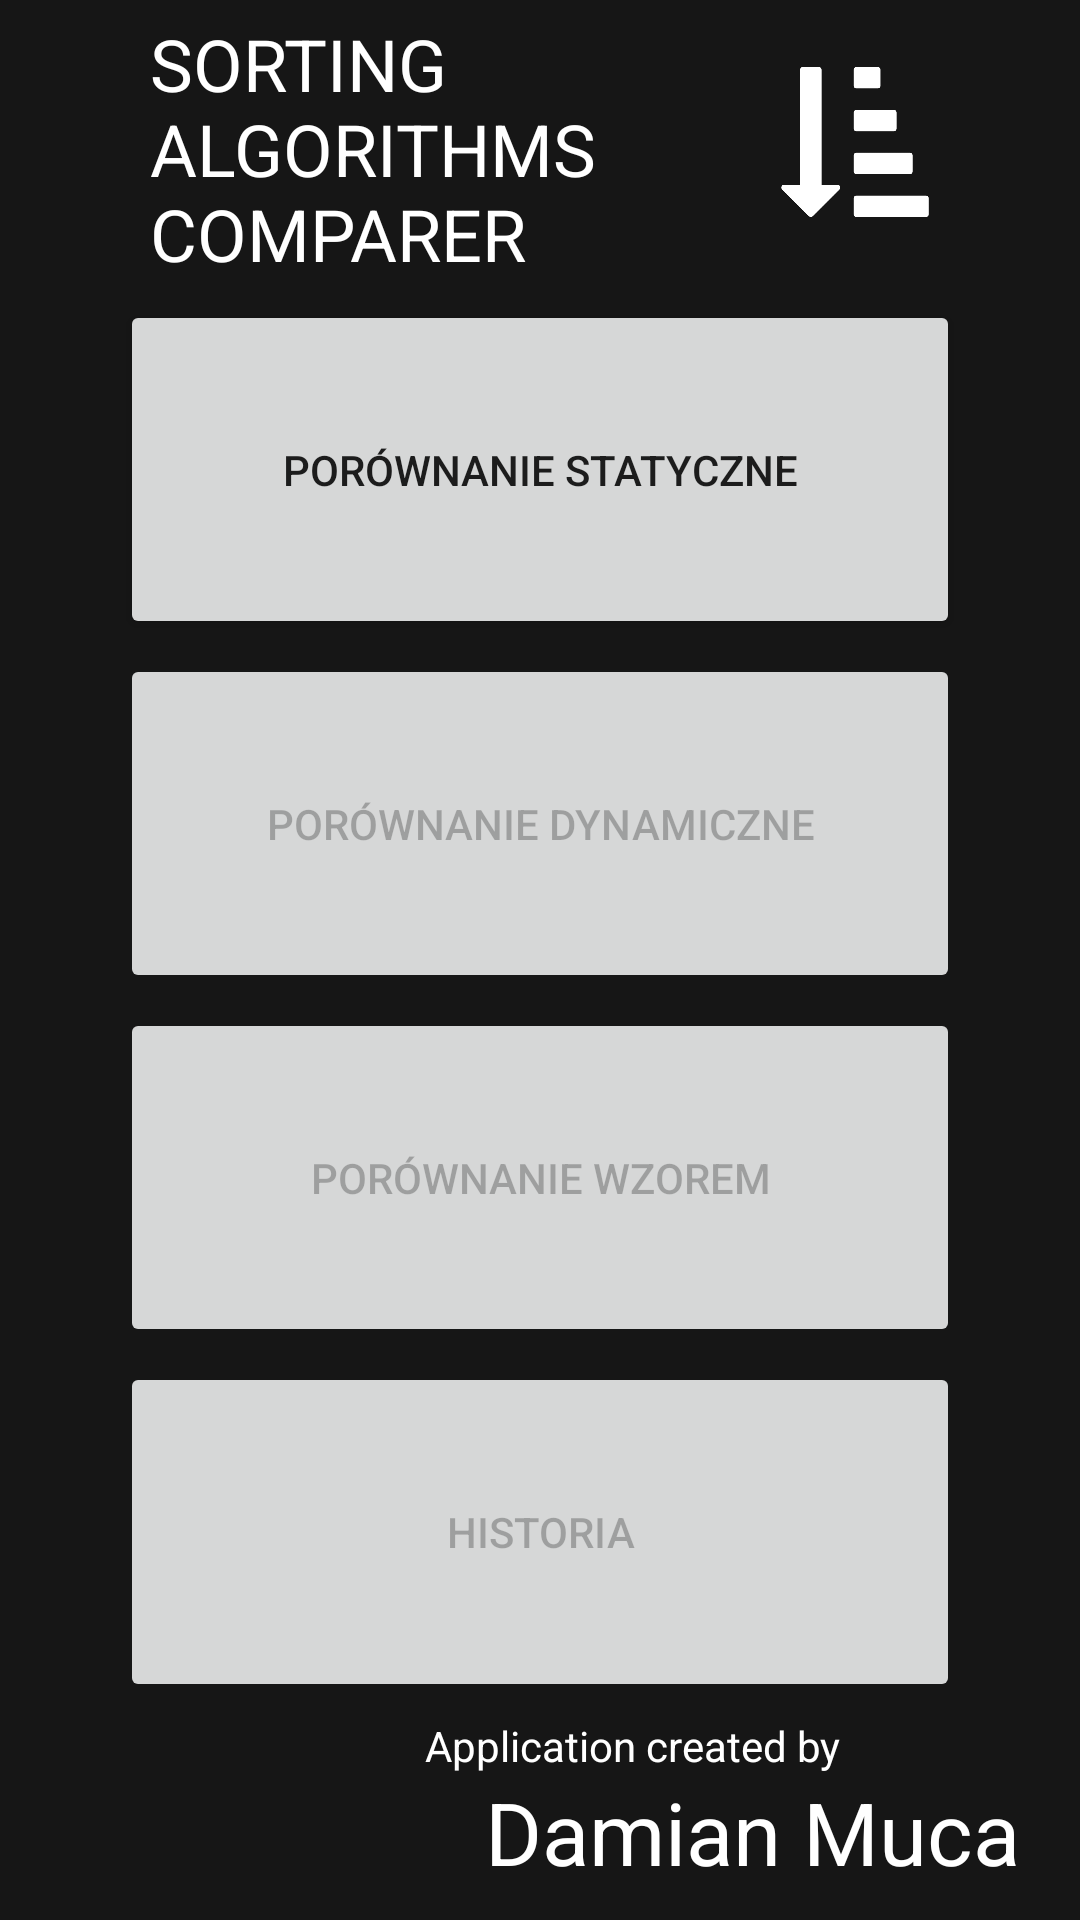

Android layout source for this screen:
<!-- AndroidManifest.xml: application theme AppTheme -->
<!-- res/layout/activity_main.xml -->
<?xml version="1.0" encoding="utf-8"?>
<LinearLayout
    xmlns:android="http://schemas.android.com/apk/res/android"
    xmlns:app="http://schemas.android.com/apk/res-auto"
    xmlns:tools="http://schemas.android.com/tools"
    android:layout_width="match_parent"
    android:layout_height="match_parent"
    android:gravity="center"
    android:orientation="vertical"
    android:background="@color/appBackground"
    tools:context="com.example.root.sortingcomparer.Activities.MainActivity">

    <include
        layout="@layout/header"
        />

    <LinearLayout
        android:layout_width="match_parent"
        android:layout_height="0dp"
        android:layout_weight="1"
        android:gravity="center"
        android:orientation="vertical"
        >
        <Button
            style="@style/ButtonsStyle"
            android:text="@string/static_comparsion"
            android:id="@+id/staticComparsionButtonId"
            android:onClick="openStaticComparsionActivity"
            />

        <Button
            style="@style/ButtonsStyle"
            android:text="@string/dynamic_comparsion"
            android:id="@+id/dynamicComparsionButtonId"
            android:enabled="false"
            />

        <Button
            style="@style/ButtonsStyle"
            android:text="@string/comparison_based_on_the_formula_complexity_algorithm"
            android:id="@+id/comparsionBasedOnFormulaButtonId"
            android:enabled="false"
            />

        <Button
            style="@style/ButtonsStyle"
            android:text="@string/history"
            android:id="@+id/historyOfComparsionButtonId"
            android:enabled="false"
            />
    </LinearLayout>

    <include
        layout="@layout/footer"
        />
</LinearLayout>
<!-- res/layout/header.xml (included above) -->
<?xml version="1.0" encoding="utf-8"?>
<LinearLayout
    xmlns:android="http://schemas.android.com/apk/res/android"
    android:orientation="horizontal"
    android:gravity="center"
    android:layout_width="match_parent"
    android:layout_height="100dp"
    android:background="@color/appBackground"
    android:paddingBottom="10dp"
    android:paddingTop="5dp"
    android:paddingLeft="50dp"
    android:paddingRight="50dp"
    >
    <TextView
        android:layout_width="0dp"
        android:layout_height="match_parent"
        android:layout_weight="1"
        android:gravity="left|center"

        android:textSize="24sp"
        android:textColor="#FFFFFF"
        android:text="SORTING ALGORITHMS COMPARER"
        />

    <ImageView
        android:layout_width="50dp"
        android:layout_height="50dp"
        android:src="@drawable/sorting_icon"
        />
</LinearLayout>
<!-- res/layout/footer.xml (included above) -->
<?xml version="1.0" encoding="utf-8"?>
<LinearLayout
    xmlns:android="http://schemas.android.com/apk/res/android"
    android:orientation="vertical"
    android:gravity="bottom"
    android:layout_width="match_parent"
    android:layout_height="wrap_content"
    android:background="@color/appBackground"
    android:paddingBottom="10dp"
    >
    <TextView
        android:layout_width="match_parent"
        android:layout_height="wrap_content"
        android:gravity="end"
        android:paddingRight="80dp"
        android:paddingEnd="80dp"
        android:textColor="#ffffff"
        android:text="@string/application_created_by"
        />
    <TextView
        android:layout_width="match_parent"
        android:layout_height="wrap_content"
        android:gravity="end"
        android:paddingRight="20dp"
        android:paddingEnd="20dp"
        android:textSize="29sp"
        android:textColor="#FFFFFF"
        android:text="Damian Muca"
        />
</LinearLayout>
<!-- resources referenced by this layout -->
<resources>
  <color name="appBackground">#161616</color>
  <!-- drawable sorting_icon: png bitmap (drawable, 4227 bytes) -->
  <string name="application_created_by">Application created by</string>
  <string name="comparison_based_on_the_formula_complexity_algorithm">Porównanie wzorem</string>
  <string name="dynamic_comparsion">Porównanie dynamiczne</string>
  <string name="history">Historia</string>
  <string name="static_comparsion">Porównanie statyczne</string>
  <style name="ButtonsStyle">
          <item name="android:layout_width">280dp</item>
          <item name="android:layout_height">0dp</item>
          <item name="android:layout_weight">1</item>
          <item name="android:layout_gravity">center</item>
          <item name="android:layout_marginBottom">5dp</item>
      </style>
  <style name="AppTheme" parent="Theme.AppCompat.Light.DarkActionBar">
          
          <item name="colorPrimary">@color/colorPrimary</item>
          <item name="colorPrimaryDark">@color/colorPrimaryDark</item>
          <item name="colorAccent">@color/colorAccent</item>
      </style>
  <color name="colorPrimary">#000000</color>
  <color name="colorPrimaryDark">#303F9F</color>
  <color name="colorAccent">#3c56ff</color>
</resources>
